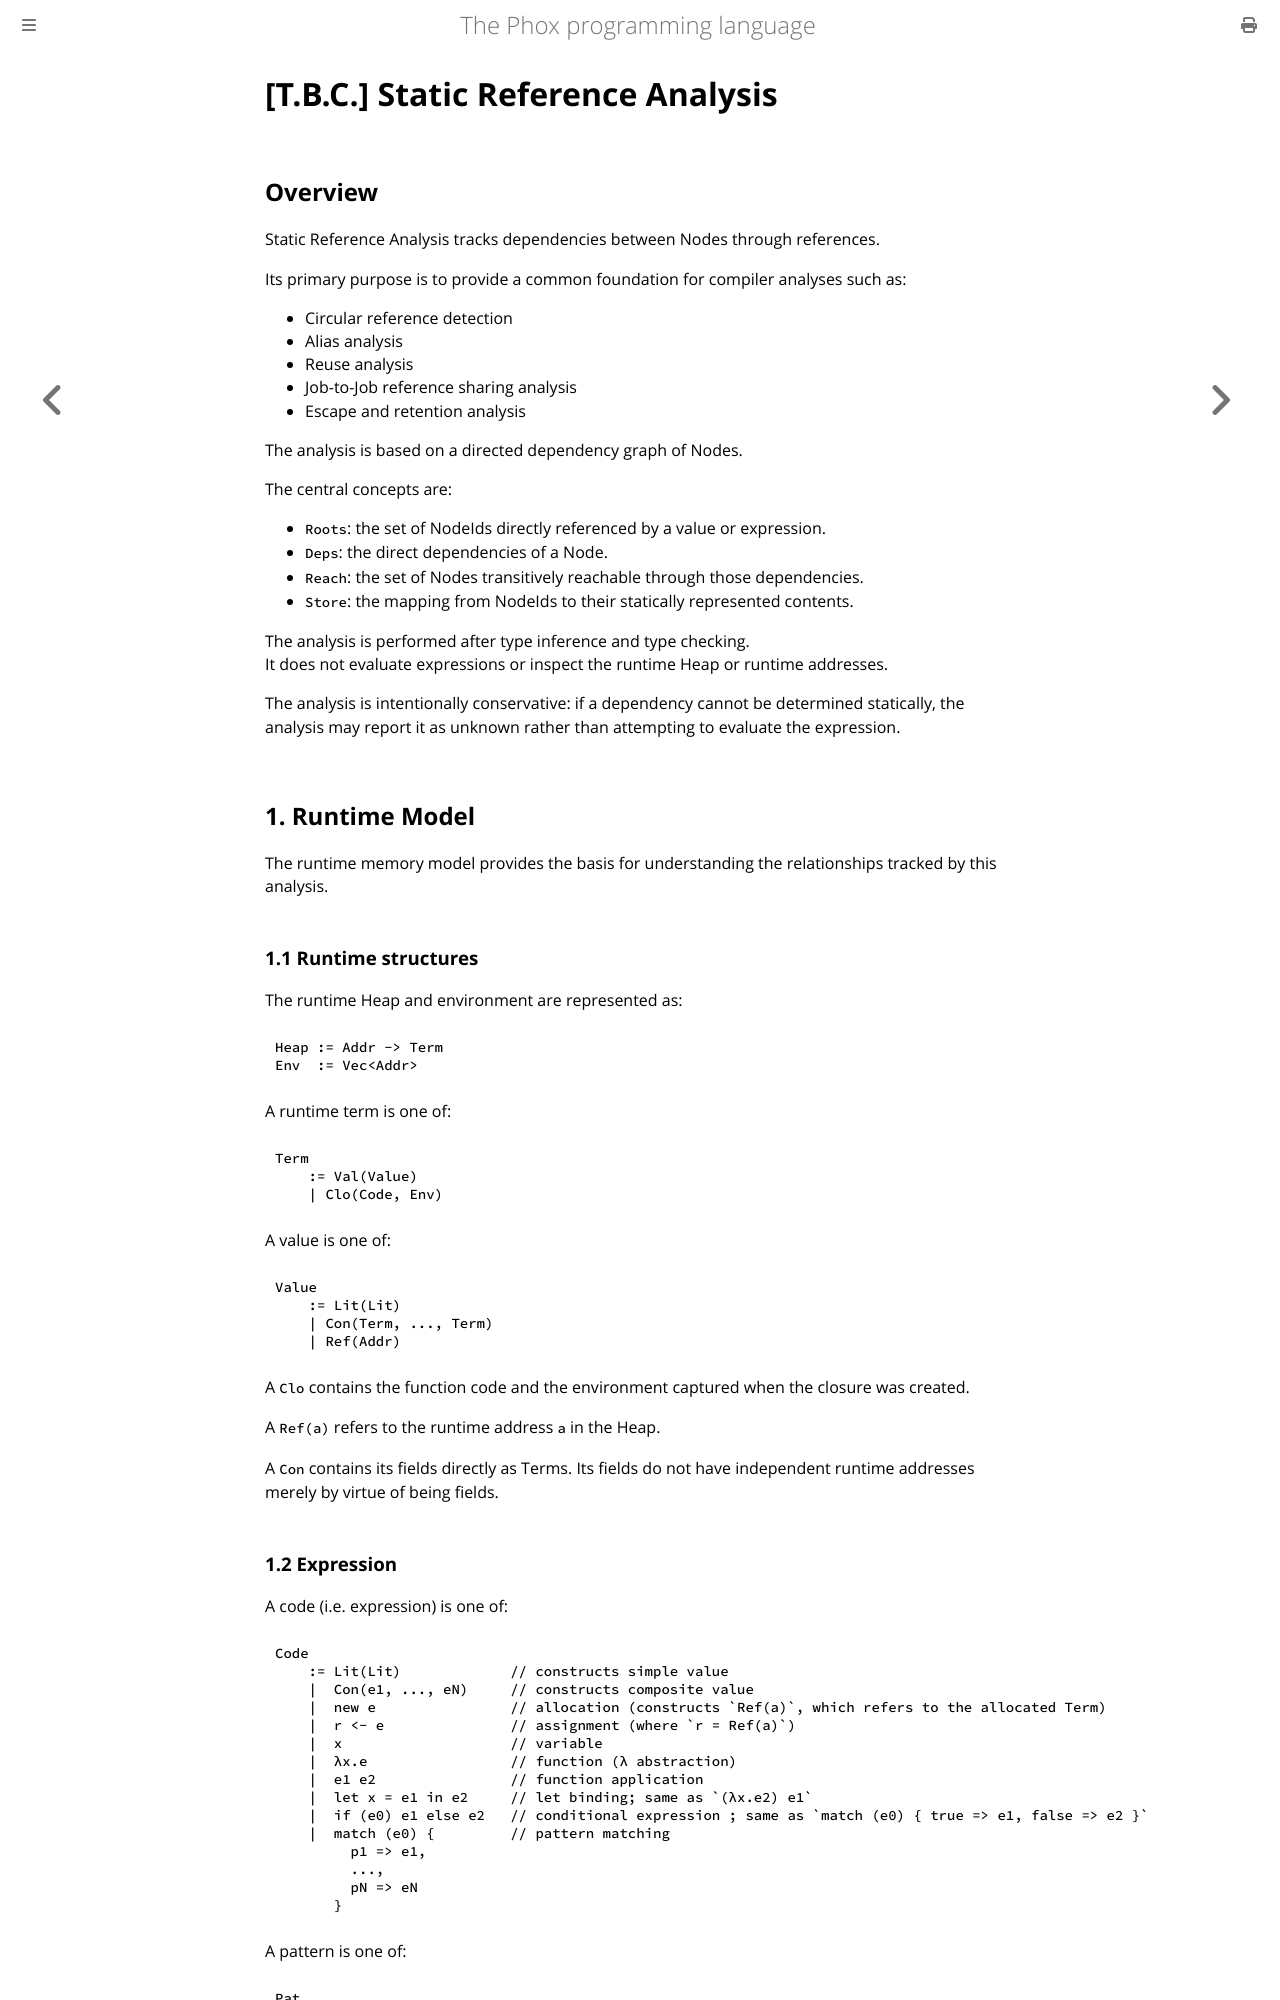

repository: mori0091/phox-book · page: StaticReferenceAnalysis.html · generator: mdbook

# [T.B.C.] Static Reference Analysis

## Overview

Static Reference Analysis tracks dependencies between Nodes through references.

Its primary purpose is to provide a common foundation for compiler analyses such as:

- Circular reference detection
- Alias analysis
- Reuse analysis
- Job-to-Job reference sharing analysis
- Escape and retention analysis

The analysis is based on a directed dependency graph of Nodes.

The central concepts are:

- `Roots`: the set of NodeIds directly referenced by a value or expression.
- `Deps`: the direct dependencies of a Node.
- `Reach`: the set of Nodes transitively reachable through those dependencies.
- `Store`: the mapping from NodeIds to their statically represented contents.

The analysis is performed after type inference and type checking.  
It does not evaluate expressions or inspect the runtime Heap or runtime addresses.

The analysis is intentionally conservative: if a dependency cannot be determined
statically, the analysis may report it as unknown rather than attempting to
evaluate the expression.

## 1. Runtime Model

The runtime memory model provides the basis for understanding the relationships
tracked by this analysis.

### 1.1 Runtime structures

The runtime Heap and environment are represented as:

```text
Heap := Addr -> Term
Env  := Vec<Addr>
```

A runtime term is one of:

```text
Term
    := Val(Value)
    | Clo(Code, Env)
```

A value is one of:

```text
Value
    := Lit(Lit)
    | Con(Term, ..., Term)
    | Ref(Addr)
```

A `Clo` contains the function code and the environment captured when the closure
was created.

A `Ref(a)` refers to the runtime address `a` in the Heap.

A `Con` contains its fields directly as Terms. Its fields do not have
independent runtime addresses merely by virtue of being fields.
